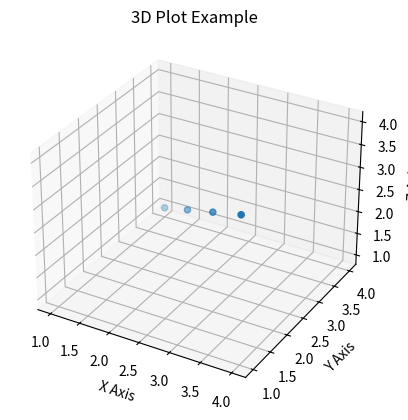

Recreate this plot in Python.
# -*- coding: utf-8 -*-
"""3D Plot Using Matplotlib.ipynb

Automatically generated by Colab.

Original file is located at
    https://colab.research.google.com/<link-removed>
"""

import matplotlib.pyplot as plt
from mpl_toolkits.mplot3d import Axes3D

def draw_3d_plot():
    fig = plt.figure()
    ax = fig.add_subplot(111, projection='3d')

    x = [1, 2, 3, 4]
    y = [4, 3, 2, 1]
    z = [1, 2, 3, 4]

    ax.scatter(x, y, z)
    ax.set_title("3D Plot Example")
    ax.set_xlabel("X Axis")
    ax.set_ylabel("Y Axis")
    ax.set_zlabel("Z Axis")
    plt.show()

if __name__ == "__main__":
    draw_3d_plot()